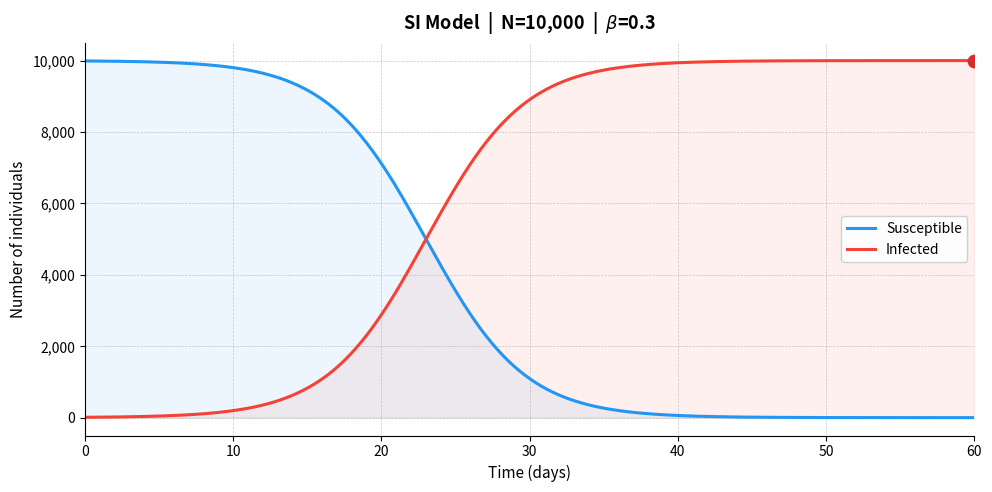
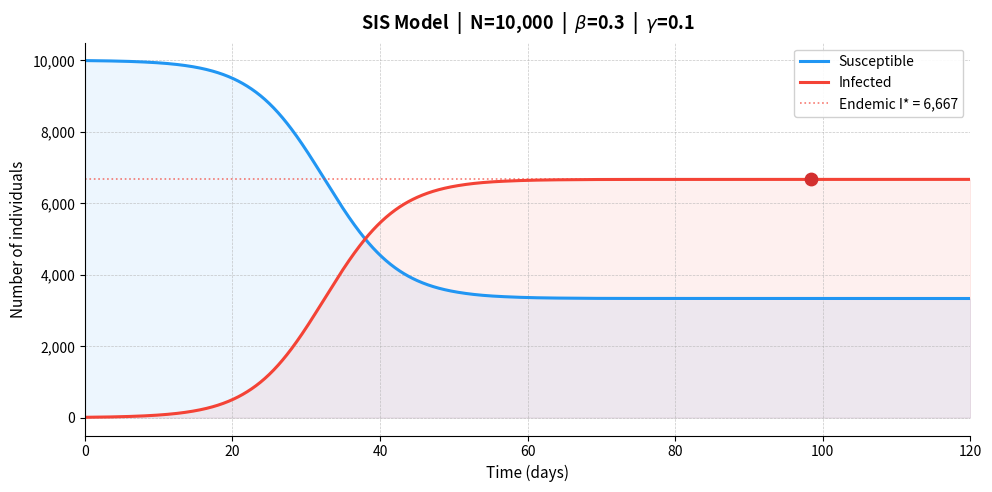
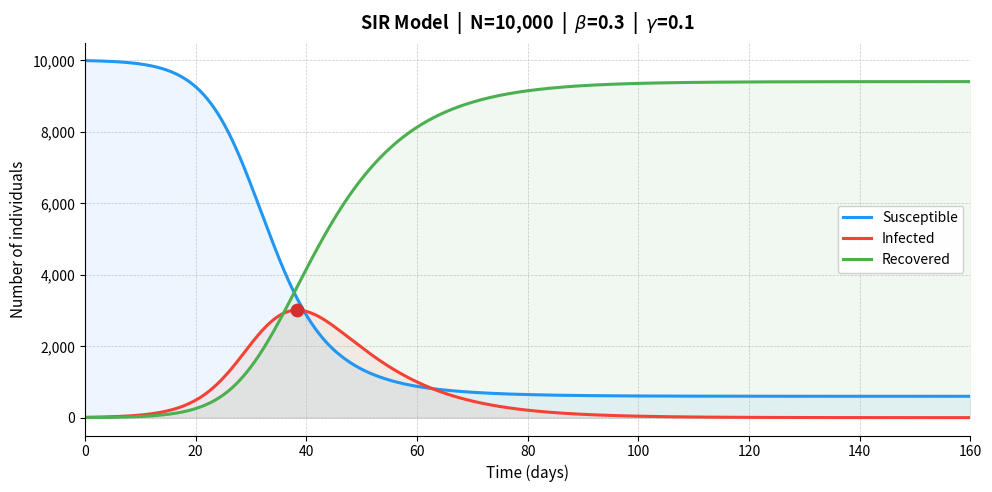
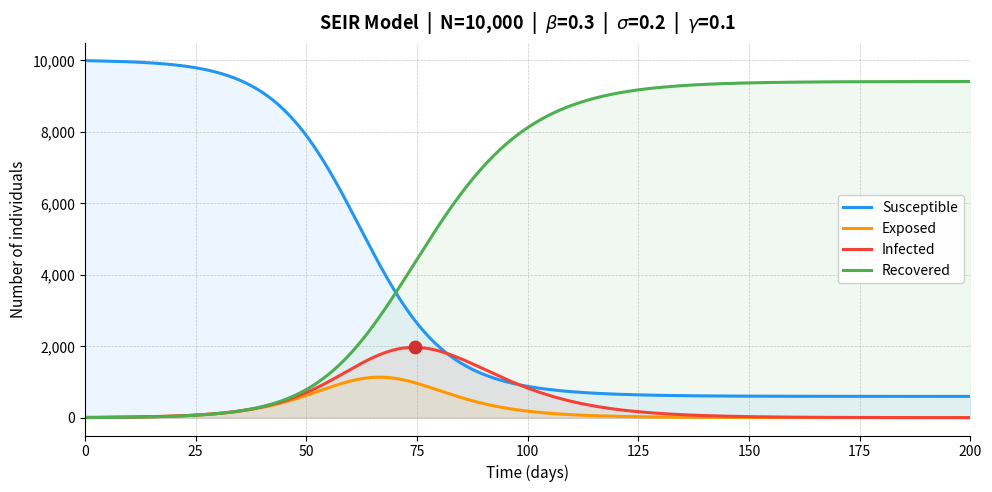
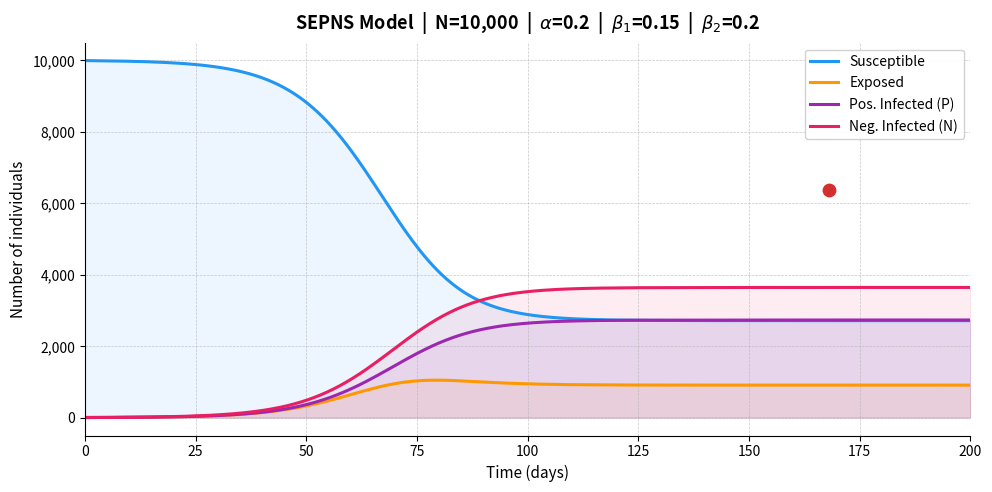
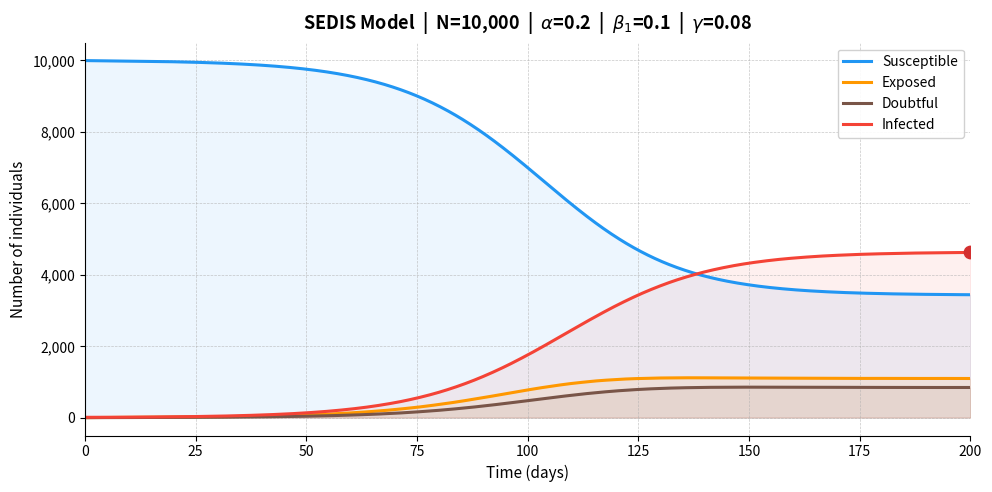
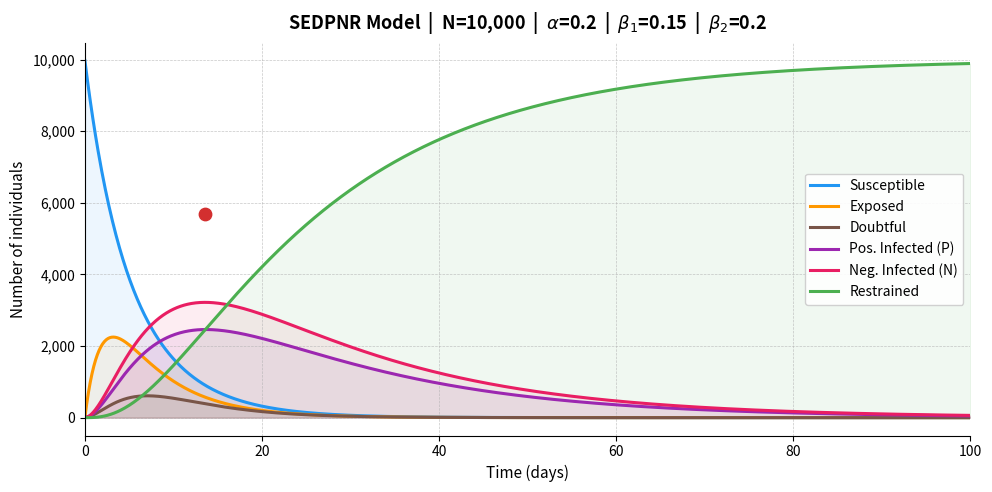

The script that saved these images, in order:
"""
epidemic_models.py
==================
Simulation of classic and social-network epidemic models:
  - SI     (Susceptible - Infected)
  - SIS    (Susceptible - Infected - Susceptible)
  - SIR    (Susceptible - Infected - Recovered)
  - SEIR   (Susceptible - Exposed - Infected - Recovered)
  - SEPNS  (Susceptible - Exposed - Positively Infected - Negatively Infected - Susceptible)
  - SEDIS  (Susceptible - Exposed - Doubtful - Infected - Susceptible)
  - SEDPNR (Susceptible - Exposed - Doubtful - Positively Infected - Negatively Infected - Restrained)

Each model is solved with scipy.integrate.solve_ivp (RK45) and plotted
with matplotlib. All parameters are configured in main().

Plot conventions
----------------
- Titles use proper Greek-letter subscripts via matplotlib mathtext,
  e.g. r"$\beta_1$", r"$\alpha$".
- The infection peak is marked with a single red dot; all numeric peak
  details are printed to stdout only.
- No annotation boxes or R₀ labels appear inside the figure; only the
  compartment colour legend is shown.

References
----------
Govindankutty & Gopalan (2024). "Epidemic modeling for misinformation spread
in digital networks through a social intelligence approach."
Scientific Reports 14, 19100. https://doi.org/10.1038/s41598-024-69657-0
"""

import os
from dataclasses import dataclass
from typing import Any

import matplotlib.pyplot as plt
import matplotlib.ticker as mticker
import numpy as np
from scipy.integrate import solve_ivp

# ---------------------------------------------------------------------------
# Constants
# ---------------------------------------------------------------------------

FIGURE_DPI     = 150
FIGURE_SIZE    = (10, 5)
LINE_WIDTH     = 2.2
FIGS_DIR       = "figs"

PEAK_DOT_COLOR = "#D32F2F"   # vivid red used for the peak marker
PEAK_DOT_SIZE  = 80          # scatter marker size (points²)

COLORS = {
    "S": "#2196F3",  # blue
    "E": "#FF9800",  # orange
    "I": "#F44336",  # red
    "R": "#4CAF50",  # green
    "P": "#9C27B0",  # purple  – Positively infected
    "N": "#E91E63",  # pink    – Negatively infected
    "D": "#795548",  # brown   – Doubtful
}


# ---------------------------------------------------------------------------
# Parameter dataclasses
# ---------------------------------------------------------------------------

@dataclass
class SIParams:
    population      : int   = 10_000
    initial_infected: int   = 10
    beta            : float = 0.30
    t_end           : float = 60.0
    t_steps         : int   = 1_000


@dataclass
class SISParams:
    population      : int   = 10_000
    initial_infected: int   = 10
    beta            : float = 0.30
    gamma           : float = 0.10
    t_end           : float = 120.0
    t_steps         : int   = 1_000


@dataclass
class SIRParams:
    population        : int   = 10_000
    initial_infected  : int   = 10
    initial_recovered : int   = 0
    beta              : float = 0.30
    gamma             : float = 0.10
    t_end             : float = 160.0
    t_steps           : int   = 1_000


@dataclass
class SEIRParams:
    population      : int   = 10_000
    initial_exposed : int   = 0
    initial_infected: int   = 10
    beta            : float = 0.30
    sigma           : float = 0.20
    gamma           : float = 0.10
    t_end           : float = 200.0
    t_steps         : int   = 1_000


@dataclass
class SEPNSParams:
    """Parameters for the SEPNS (Susceptible-Exposed-Positively Infected-
    Negatively Infected-Susceptible) model.

    The infected state is split by the *sentiment* of the rumour being spread:
      P – individuals spreading misinformation with a positive tone.
      N – individuals spreading misinformation with a negative tone.
    Both P and N eventually return to S (no permanent immunity for social rumours).

    Transition rates
    ----------------
    alpha : S  -> E   exposure / contact rate
    beta1 : E  -> P   exposed adopts positive-sentiment spreading
    beta2 : E  -> N   exposed adopts negative-sentiment spreading
    mu1   : P  -> S   positive spreader loses interest / returns to susceptible
    mu2   : N  -> S   negative spreader loses interest / returns to susceptible
    mu_e  : E  -> S   exposed individual rejects information, returns to susceptible
    """
    population          : int   = 10_000
    initial_exposed     : int   = 0
    initial_pos_infected: int   = 5
    initial_neg_infected: int   = 5
    alpha               : float = 0.20   # S -> E
    beta1               : float = 0.15   # E -> P
    beta2               : float = 0.20   # E -> N  (negative spreads faster)
    mu1                 : float = 0.05   # P -> S
    mu2                 : float = 0.05   # N -> S
    mu_e                : float = 0.03   # E -> S  (rejection of information)
    t_end               : float = 200.0
    t_steps             : int   = 1_000


@dataclass
class SEDISParams:
    """Parameters for the SEDIS (Susceptible-Exposed-Doubtful-Infected-Susceptible)
    model of rumour propagation.

    Adds a *Doubtful* (D) compartment: individuals who have heard the rumour but
    have not yet decided whether to believe or reject it.  Both D and I can cycle
    back to S because social-media rumours offer no permanent immunity.

    Transition rates
    ----------------
    alpha : S -> E   exposure rate
    beta1 : E -> D   exposed becomes sceptical / doubtful
    beta2 : E -> I   exposed directly accepts and spreads
    gamma : D -> I   doubtful is eventually convinced, starts spreading
    mu1   : E -> S   exposed rejects information early
    mu2   : D -> S   doubtful rejects after rechecking
    mu3   : I -> S   spreader loses interest / information becomes stale
    """
    population       : int   = 10_000
    initial_exposed  : int   = 0
    initial_doubtful : int   = 0
    initial_infected : int   = 10
    alpha            : float = 0.20   # S -> E
    beta1            : float = 0.10   # E -> D
    beta2            : float = 0.15   # E -> I
    gamma            : float = 0.08   # D -> I
    mu1              : float = 0.04   # E -> S
    mu2              : float = 0.05   # D -> S
    mu3              : float = 0.05   # I -> S
    t_end            : float = 200.0
    t_steps          : int   = 1_000


@dataclass
class SEDPNRParams:
    """Parameters for the SEDPNR (Susceptible-Exposed-Doubtful-Positively Infected-
    Negatively Infected-Restrained) model.

    The full misinformation-spread model proposed by Govindankutty & Gopalan (2024).
    It combines sentiment-aware infection (P/N split) with a Doubtful state and a
    terminal Restrained state (individuals who permanently stop spreading).

    Transition rates  (see paper equations 5–10)
    ----------------
    alpha   : S  -> E   contact / exposure rate
    beta1   : E  -> P   exposed adopts positive-sentiment spreading
    beta2   : E  -> N   exposed adopts negative-sentiment spreading
    beta3   : D  -> P   doubtful converted to positive spreader
    beta4   : D  -> N   doubtful converted to negative spreader
    gamma   : E  -> D   exposed becomes doubtful
    lambda1 : P  -> R   positive spreader becomes restrained
    lambda2 : N  -> R   negative spreader becomes restrained
    mu1     : E  -> S   exposed rejects information, returns to susceptible
    mu2     : D  -> S   doubtful rejects after verification
    """
    population          : int   = 10_000
    initial_exposed     : int   = 10
    initial_doubtful    : int   = 10
    initial_pos_infected: int   = 5
    initial_neg_infected: int   = 5
    initial_restrained  : int   = 0
    alpha               : float = 0.20   # S -> E
    beta1               : float = 0.15   # E -> P
    beta2               : float = 0.20   # E -> N
    beta3               : float = 0.10   # D -> P
    beta4               : float = 0.12   # D -> N
    gamma               : float = 0.10   # E -> D
    lambda1             : float = 0.05   # P -> R
    lambda2             : float = 0.05   # N -> R
    mu1                 : float = 0.03   # E -> S
    mu2                 : float = 0.04   # D -> S
    t_end               : float = 100.0
    t_steps             : int   = 1_000


# ---------------------------------------------------------------------------
# ODE right-hand-side functions
# ---------------------------------------------------------------------------

def _si_ode(_t: float, y: list[float], beta: float, N: float) -> list[float]:
    """SI model ODEs.

    dS/dt = -beta * S * I / N
    dI/dt = +beta * S * I / N
    """
    S, I = y
    new_infected = beta * S * I / N
    return [-new_infected, +new_infected]


def _sis_ode(
    _t: float, y: list[float],
    beta: float, gamma: float, N: float,
) -> list[float]:
    """SIS model ODEs. Recovered individuals re-enter Susceptible (no immunity).

    dS/dt = -beta * S * I / N  +  gamma * I
    dI/dt = +beta * S * I / N  -  gamma * I
    """
    S, I = y
    new_infected = beta * S * I / N
    recoveries   = gamma * I
    return [-new_infected + recoveries, +new_infected - recoveries]


def _sir_ode(
    _t: float, y: list[float],
    beta: float, gamma: float, N: float,
) -> list[float]:
    """SIR model ODEs. Recovered individuals gain permanent immunity.

    dS/dt = -beta * S * I / N
    dI/dt = +beta * S * I / N  -  gamma * I
    dR/dt = +gamma * I

    Epidemic threshold: R0 = beta / gamma > 1.
    """
    S, I, _R = y
    new_infected = beta * S * I / N
    recoveries   = gamma * I
    return [-new_infected, +new_infected - recoveries, +recoveries]


def _seir_ode(
    _t: float, y: list[float],
    beta: float, sigma: float, gamma: float, N: float,
) -> list[float]:
    """SEIR model ODEs. Adds a latent Exposed compartment before Infected.

    dS/dt = -beta * S * I / N
    dE/dt = +beta * S * I / N  -  sigma * E
    dI/dt = +sigma * E          -  gamma * I
    dR/dt = +gamma * I

    Mean incubation period = 1 / sigma days.
    """
    S, E, I, _R = y
    new_exposed  = beta * S * I / N
    new_infected = sigma * E
    recoveries   = gamma * I
    return [
        -new_exposed,
        +new_exposed  - new_infected,
        +new_infected - recoveries,
        +recoveries,
    ]


def _sepns_ode(
    _t: float, y: list[float],
    alpha: float, beta1: float, beta2: float,
    mu1: float, mu2: float, mu_e: float, N: float,
) -> list[float]:
    """SEPNS model ODEs for social-network rumour propagation.

    Compartments: S, E, P (pos. infected), N_comp (neg. infected)

    dS/dt = -(alpha * S * (P + N_comp) / N)  +  mu1*P  +  mu2*N_comp  +  mu_e*E
    dE/dt = +(alpha * S * (P + N_comp) / N)  -  (beta1 + beta2 + mu_e) * E
    dP/dt = +beta1 * E  -  mu1 * P
    dN/dt = +beta2 * E  -  mu2 * N_comp
    """
    S, E, P, N_comp = y
    total_spreaders = P + N_comp
    exposure        = alpha * S * total_spreaders / N
    e_out           = (beta1 + beta2 + mu_e) * E
    return [
        -exposure + mu1 * P + mu2 * N_comp + mu_e * E,
        +exposure - e_out,
        +beta1 * E - mu1 * P,
        +beta2 * E - mu2 * N_comp,
    ]


def _sedis_ode(
    _t: float, y: list[float],
    alpha: float, beta1: float, beta2: float, gamma: float,
    mu1: float, mu2: float, mu3: float, N: float,
) -> list[float]:
    """SEDIS model ODEs for rumour propagation with a Doubtful compartment.

    Compartments: S, E, D, I

    dS/dt = -(alpha * S * I / N)  +  mu1*E  +  mu2*D  +  mu3*I
    dE/dt = +(alpha * S * I / N)  -  (beta1 + beta2 + mu1) * E
    dD/dt = +beta1 * E            -  (gamma + mu2) * D
    dI/dt = +beta2 * E + gamma * D  -  mu3 * I
    """
    S, E, D, I = y
    exposure = alpha * S * I / N
    e_out    = (beta1 + beta2 + mu1) * E
    d_out    = (gamma + mu2) * D
    return [
        -exposure + mu1 * E + mu2 * D + mu3 * I,
        +exposure - e_out,
        +beta1 * E - d_out,
        +beta2 * E + gamma * D - mu3 * I,
    ]


def _sedpnr_ode(
    _t: float, y: list[float],
    alpha: float,
    beta1: float, beta2: float, beta3: float, beta4: float,
    gamma: float, lambda1: float, lambda2: float,
    mu1: float, mu2: float,
) -> list[float]:
    """SEDPNR model ODEs (Govindankutty & Gopalan 2024, equations 5–10).

    Compartments: S, E, D, P, N_comp, R

    dS/dt = mu1*E + mu2*D - alpha*S
    dE/dt = alpha*S - (beta1 + beta2 + gamma + mu1)*E
    dD/dt = gamma*E - (beta3 + beta4 + mu2)*D
    dP/dt = beta1*E + beta3*D - lambda1*P
    dN/dt = beta2*E + beta4*D - lambda2*N_comp
    dR/dt = lambda1*P + lambda2*N_comp

    Note: alpha acts as a per-capita rate on S (mean-field / homogeneous-network
    formulation from the paper).
    """
    S, E, D, P, N_comp, _R = y
    e_out = (beta1 + beta2 + gamma + mu1) * E
    d_out = (beta3 + beta4 + mu2) * D
    return [
        mu1 * E + mu2 * D - alpha * S,
        alpha * S - e_out,
        gamma * E - d_out,
        beta1 * E + beta3 * D - lambda1 * P,
        beta2 * E + beta4 * D - lambda2 * N_comp,
        lambda1 * P + lambda2 * N_comp,
    ]


# ---------------------------------------------------------------------------
# Shared helpers
# ---------------------------------------------------------------------------

def _ensure_figs_dir() -> None:
    """Create the output figures directory if it does not exist."""
    os.makedirs(FIGS_DIR, exist_ok=True)


def _save_figure(fig: plt.Figure, model_name: str) -> None:
    """Save *fig* to FIGS_DIR/<model_name>_model_ex.png."""
    _ensure_figs_dir()
    path = os.path.join(FIGS_DIR, f"{model_name}_model_ex.png")
    fig.savefig(path, dpi=FIGURE_DPI, bbox_inches="tight")


def _solve(
    fun: Any,
    y0: list[float],
    t_end: float,
    t_steps: int,
    args: tuple,
) -> tuple[np.ndarray, np.ndarray]:
    """Run solve_ivp (RK45) and return (time, states) as plain ndarrays."""
    t_eval: np.ndarray = np.linspace(0.0, t_end, t_steps)
    result: Any = solve_ivp(
        fun=fun, t_span=(0.0, t_end), y0=y0,
        args=args, t_eval=t_eval, method="RK45",
    )
    return np.asarray(result.t), np.asarray(result.y)


def _style_axes(ax: plt.Axes, title: str, t_end: float) -> None:
    """Apply shared axes formatting.  Only the compartment legend is displayed."""
    ax.set_title(title, fontsize=13, fontweight="bold", pad=10)
    ax.set_xlabel("Time (days)", fontsize=11)
    ax.set_ylabel("Number of individuals", fontsize=11)
    ax.set_xlim(0, t_end)
    ax.yaxis.set_major_formatter(mticker.FuncFormatter(lambda x, _: f"{int(x):,}"))
    ax.grid(True, linestyle="--", linewidth=0.5, alpha=0.7)
    ax.legend(fontsize=10, framealpha=0.9)
    ax.spines["top"].set_visible(False)
    ax.spines["right"].set_visible(False)


def _mark_peak(
    ax: plt.Axes, t: np.ndarray, values: np.ndarray
) -> tuple[float, float]:
    """Place a single red dot at the peak of *values*; return (peak_t, peak_v)."""
    idx    = int(np.argmax(values))
    peak_t = float(t[idx])
    peak_v = float(values[idx])
    ax.scatter(peak_t, peak_v, color=PEAK_DOT_COLOR, s=PEAK_DOT_SIZE, zorder=5)
    return peak_t, peak_v


def _plot_lines(ax: plt.Axes, t: np.ndarray, compartments: dict[str, np.ndarray]) -> None:
    """Draw one filled, labelled line per compartment."""
    for label, values in compartments.items():
        color = COLORS[label[0]]   # first letter maps to COLORS key (S/E/I/R/P/N/D)
        ax.fill_between(t, values, alpha=0.08, color=color)
        ax.plot(t, values, label=label, color=color, linewidth=LINE_WIDTH)


# ---------------------------------------------------------------------------
# Public model functions
# ---------------------------------------------------------------------------

def model_si(params: SIParams) -> plt.Figure:
    """Simulate and plot the SI model. Nobody recovers; all eventually become infected."""
    print("\n--- SI Model ---")
    N  = float(params.population)
    I0 = float(params.initial_infected)
    S0 = N - I0

    print(f"  Population                   : {N:,.0f}")
    print(f"  Initial infected             : {I0:,.0f}")
    print(f"  beta  (transmission rate)    : {params.beta}")
    print(f"  Simulation period            : {params.t_end} days")

    t, y = _solve(_si_ode, [S0, I0], params.t_end, params.t_steps, (params.beta, N))
    S, I = y

    fig, ax = plt.subplots(figsize=FIGURE_SIZE, dpi=FIGURE_DPI)
    _plot_lines(ax, t, {"Susceptible": S, "Infected": I})
    # SI infection only rises monotonically – peak is the final value
    _mark_peak(ax, t, I)

    _style_axes(
        ax,
        fr"SI Model  |  N={N:,.0f}  |  $\beta$={params.beta}",
        params.t_end,
    )
    fig.tight_layout()
    _save_figure(fig, "SI")
    print(f"  Final infected               : {float(I[-1]):,.0f} individuals")
    print("  SI model simulation complete.")
    return fig


def model_sis(params: SISParams) -> plt.Figure:
    """Simulate and plot the SIS model. Recovered individuals re-enter the Susceptible pool."""
    print("\n--- SIS Model ---")
    N  = float(params.population)
    I0 = float(params.initial_infected)
    S0 = N - I0
    r0 = params.beta / params.gamma

    print(f"  Population                   : {N:,.0f}")
    print(f"  Initial infected             : {I0:,.0f}")
    print(f"  beta  (transmission rate)    : {params.beta}")
    print(f"  gamma (recovery rate)        : {params.gamma}")
    print(f"  R0 = beta / gamma            : {r0:.3f}")
    print(f"  Simulation period            : {params.t_end} days")

    t, y = _solve(
        _sis_ode, [S0, I0], params.t_end, params.t_steps,
        (params.beta, params.gamma, N),
    )
    S, I = y

    fig, ax = plt.subplots(figsize=FIGURE_SIZE, dpi=FIGURE_DPI)
    _plot_lines(ax, t, {"Susceptible": S, "Infected": I})
    peak_t, peak_v = _mark_peak(ax, t, I)

    if r0 > 1.0:
        endemic_I = N * (1.0 - 1.0 / r0)
        ax.axhline(
            endemic_I, color=COLORS["I"], linestyle=":", linewidth=1.2, alpha=0.7,
            label=f"Endemic I* = {endemic_I:,.0f}",
        )
        ax.legend(fontsize=10, framealpha=0.9)

    _style_axes(
        ax,
        fr"SIS Model  |  N={N:,.0f}  |  $\beta$={params.beta}  |  $\gamma$={params.gamma}",
        params.t_end,
    )
    fig.tight_layout()
    _save_figure(fig, "SIS")
    print(f"  Peak infection               : {peak_v:,.0f} individuals at day {peak_t:.1f}")
    print("  SIS model simulation complete.")
    return fig


def model_sir(params: SIRParams) -> plt.Figure:
    """Simulate and plot the SIR model (Kermack-McKendrick 1927)."""
    print("\n--- SIR Model ---")
    N      = float(params.population)
    I0     = float(params.initial_infected)
    R0_val = float(params.initial_recovered)
    S0     = N - I0 - R0_val
    r0     = params.beta / params.gamma

    print(f"  Population                   : {N:,.0f}")
    print(f"  Initial infected             : {I0:,.0f}")
    print(f"  Initial recovered            : {R0_val:,.0f}")
    print(f"  beta  (transmission rate)    : {params.beta}")
    print(f"  gamma (recovery rate)        : {params.gamma}")
    print(f"  R0 = beta / gamma            : {r0:.3f}")
    print(f"  Simulation period            : {params.t_end} days")

    t, y = _solve(
        _sir_ode, [S0, I0, R0_val], params.t_end, params.t_steps,
        (params.beta, params.gamma, N),
    )
    S, I, R = y

    fig, ax = plt.subplots(figsize=FIGURE_SIZE, dpi=FIGURE_DPI)
    _plot_lines(ax, t, {"Susceptible": S, "Infected": I, "Recovered": R})
    peak_t, peak_v = _mark_peak(ax, t, I)

    _style_axes(
        ax,
        fr"SIR Model  |  N={N:,.0f}  |  $\beta$={params.beta}  |  $\gamma$={params.gamma}",
        params.t_end,
    )
    fig.tight_layout()
    _save_figure(fig, "SIR")
    print(f"  Peak infection               : {peak_v:,.0f} individuals at day {peak_t:.1f}")
    print("  SIR model simulation complete.")
    return fig


def model_seir(params: SEIRParams) -> plt.Figure:
    """Simulate and plot the SEIR model (SIR + latent Exposed compartment)."""
    print("\n--- SEIR Model ---")
    N               = float(params.population)
    E0              = float(params.initial_exposed)
    I0              = float(params.initial_infected)
    S0              = N - E0 - I0
    r0              = params.beta / params.gamma
    mean_incubation = 1.0 / params.sigma

    print(f"  Population                   : {N:,.0f}")
    print(f"  Initial exposed              : {E0:,.0f}")
    print(f"  Initial infected             : {I0:,.0f}")
    print(f"  beta  (transmission rate)    : {params.beta}")
    print(f"  sigma (incubation rate)      : {params.sigma}  ->  mean incubation = {mean_incubation:.1f} days")
    print(f"  gamma (recovery rate)        : {params.gamma}")
    print(f"  R0 = beta / gamma            : {r0:.3f}")
    print(f"  Simulation period            : {params.t_end} days")

    t, y = _solve(
        _seir_ode, [S0, E0, I0, 0.0], params.t_end, params.t_steps,
        (params.beta, params.sigma, params.gamma, N),
    )
    S, E, I, R = y

    fig, ax = plt.subplots(figsize=FIGURE_SIZE, dpi=FIGURE_DPI)
    _plot_lines(ax, t, {"Susceptible": S, "Exposed": E, "Infected": I, "Recovered": R})
    peak_t, peak_v = _mark_peak(ax, t, I)

    _style_axes(
        ax,
        (fr"SEIR Model  |  N={N:,.0f}  |  $\beta$={params.beta}"
         fr"  |  $\sigma$={params.sigma}  |  $\gamma$={params.gamma}"),
        params.t_end,
    )
    fig.tight_layout()
    _save_figure(fig, "SEIR")
    print(f"  Mean incubation period       : {mean_incubation:.1f} days")
    print(f"  Peak infection               : {peak_v:,.0f} individuals at day {peak_t:.1f}")
    print("  SEIR model simulation complete.")
    return fig


def model_sepns(params: SEPNSParams) -> plt.Figure:
    """Simulate and plot the SEPNS model for social-network misinformation spread.

    The infected pool is split by rumour *sentiment*:
      P – positively spreading (shares the rumour approvingly)
      N – negatively spreading (shares the rumour critically / emotionally)
    Both spreader classes return to Susceptible (no permanent disengagement).
    """
    print("\n--- SEPNS Model ---")
    N  = float(params.population)
    E0 = float(params.initial_exposed)
    P0 = float(params.initial_pos_infected)
    N0 = float(params.initial_neg_infected)
    S0 = N - E0 - P0 - N0
    r0 = (params.beta1 + params.beta2) / (params.mu1 + params.mu2) * 0.5

    print(f"  Population                   : {N:,.0f}")
    print(f"  Initial exposed              : {E0:,.0f}")
    print(f"  Initial pos. infected (P)    : {P0:,.0f}")
    print(f"  Initial neg. infected (N)    : {N0:,.0f}")
    print(f"  alpha  (S -> E)              : {params.alpha}")
    print(f"  beta1  (E -> P)              : {params.beta1}")
    print(f"  beta2  (E -> N)              : {params.beta2}")
    print(f"  mu1    (P -> S)              : {params.mu1}")
    print(f"  mu2    (N -> S)              : {params.mu2}")
    print(f"  mu_e   (E -> S rejection)    : {params.mu_e}")
    print(f"  Approx. R0                   : {r0:.3f}")
    print(f"  Simulation period            : {params.t_end} days")

    t, y = _solve(
        _sepns_ode,
        [S0, E0, P0, N0],
        params.t_end, params.t_steps,
        (params.alpha, params.beta1, params.beta2,
         params.mu1, params.mu2, params.mu_e, N),
    )
    S, E, P, N_comp = y

    total_spreaders = P + N_comp

    fig, ax = plt.subplots(figsize=FIGURE_SIZE, dpi=FIGURE_DPI)
    _plot_lines(ax, t, {
        "Susceptible"       : S,
        "Exposed"           : E,
        "Pos. Infected (P)" : P,
        "Neg. Infected (N)" : N_comp,
    })
    peak_t, peak_v = _mark_peak(ax, t, total_spreaders)

    _style_axes(
        ax,
        (fr"SEPNS Model  |  N={N:,.0f}  |  $\alpha$={params.alpha}"
         fr"  |  $\beta_1$={params.beta1}  |  $\beta_2$={params.beta2}"),
        params.t_end,
    )
    fig.tight_layout()
    _save_figure(fig, "SEPNS")
    print(f"  Peak total spreaders (P+N)   : {peak_v:,.0f} individuals at day {peak_t:.1f}")
    print("  SEPNS model simulation complete.")
    return fig


def model_sedis(params: SEDISParams) -> plt.Figure:
    """Simulate and plot the SEDIS model for misinformation with a Doubtful compartment.

    Adds human-selection behaviour: exposed individuals may enter a Doubtful state
    before deciding to spread (I) or return to Susceptible.  All spreaders eventually
    cycle back to Susceptible (rumour-specific; no permanent immunity).
    """
    print("\n--- SEDIS Model ---")
    N  = float(params.population)
    E0 = float(params.initial_exposed)
    D0 = float(params.initial_doubtful)
    I0 = float(params.initial_infected)
    S0 = N - E0 - D0 - I0
    r0 = (params.alpha * params.beta2
          / (params.mu3 * (params.beta1 + params.beta2 + params.mu1)))

    print(f"  Population                   : {N:,.0f}")
    print(f"  Initial exposed              : {E0:,.0f}")
    print(f"  Initial doubtful             : {D0:,.0f}")
    print(f"  Initial infected             : {I0:,.0f}")
    print(f"  alpha  (S -> E)              : {params.alpha}")
    print(f"  beta1  (E -> D)              : {params.beta1}")
    print(f"  beta2  (E -> I)              : {params.beta2}")
    print(f"  gamma  (D -> I)              : {params.gamma}")
    print(f"  mu1    (E -> S)              : {params.mu1}")
    print(f"  mu2    (D -> S)              : {params.mu2}")
    print(f"  mu3    (I -> S)              : {params.mu3}")
    print(f"  Approx. R0                   : {r0:.3f}")
    print(f"  Simulation period            : {params.t_end} days")

    t, y = _solve(
        _sedis_ode,
        [S0, E0, D0, I0],
        params.t_end, params.t_steps,
        (params.alpha, params.beta1, params.beta2, params.gamma,
         params.mu1, params.mu2, params.mu3, N),
    )
    S, E, D, I = y

    fig, ax = plt.subplots(figsize=FIGURE_SIZE, dpi=FIGURE_DPI)
    _plot_lines(ax, t, {
        "Susceptible": S,
        "Exposed"    : E,
        "Doubtful"   : D,
        "Infected"   : I,
    })
    peak_t, peak_v = _mark_peak(ax, t, I)

    _style_axes(
        ax,
        (fr"SEDIS Model  |  N={N:,.0f}  |  $\alpha$={params.alpha}"
         fr"  |  $\beta_1$={params.beta1}  |  $\gamma$={params.gamma}"),
        params.t_end,
    )
    fig.tight_layout()
    _save_figure(fig, "SEDIS")
    print(f"  Peak infection               : {peak_v:,.0f} individuals at day {peak_t:.1f}")
    print("  SEDIS model simulation complete.")
    return fig


def model_sedpnr(params: SEDPNRParams) -> plt.Figure:
    """Simulate and plot the SEDPNR model (Govindankutty & Gopalan, 2024).

    The most complete misinformation model in this suite:
      S  – Susceptible
      E  – Exposed (encountered the misinformation)
      D  – Doubtful (sceptical; fact-checking)
      P  – Positively Infected (spreading with positive sentiment)
      N  – Negatively Infected (spreading with negative sentiment)
      R  – Restrained (permanently stopped spreading)

    R0 = max(beta1 / lambda1, beta2 / lambda2)  [paper equation 27].
    """
    print("\n--- SEDPNR Model ---")
    N    = float(params.population)
    E0   = float(params.initial_exposed)
    D0   = float(params.initial_doubtful)
    P0   = float(params.initial_pos_infected)
    N0   = float(params.initial_neg_infected)
    R0_v = float(params.initial_restrained)
    S0   = N - E0 - D0 - P0 - N0 - R0_v
    r0   = max(params.beta1 / params.lambda1, params.beta2 / params.lambda2)

    print(f"  Population                           : {N:,.0f}")
    print(f"  Initial exposed                      : {E0:,.0f}")
    print(f"  Initial doubtful                     : {D0:,.0f}")
    print(f"  Initial pos. infected (P)            : {P0:,.0f}")
    print(f"  Initial neg. infected (N)            : {N0:,.0f}")
    print(f"  Initial restrained                   : {R0_v:,.0f}")
    print(f"  alpha   (S -> E)                     : {params.alpha}")
    print(f"  beta1   (E -> P)                     : {params.beta1}")
    print(f"  beta2   (E -> N)                     : {params.beta2}")
    print(f"  beta3   (D -> P)                     : {params.beta3}")
    print(f"  beta4   (D -> N)                     : {params.beta4}")
    print(f"  gamma   (E -> D)                     : {params.gamma}")
    print(f"  lambda1 (P -> R)                     : {params.lambda1}")
    print(f"  lambda2 (N -> R)                     : {params.lambda2}")
    print(f"  mu1     (E -> S)                     : {params.mu1}")
    print(f"  mu2     (D -> S)                     : {params.mu2}")
    print(f"  R0 = max(beta1/lambda1, beta2/lambda2) : {r0:.3f}")
    print(f"  Simulation period                    : {params.t_end} days")

    t, y = _solve(
        _sedpnr_ode,
        [S0, E0, D0, P0, N0, R0_v],
        params.t_end, params.t_steps,
        (params.alpha, params.beta1, params.beta2, params.beta3, params.beta4,
         params.gamma, params.lambda1, params.lambda2,
         params.mu1, params.mu2),
    )
    S, E, D, P, N_comp, R = y

    total_spreaders = P + N_comp

    fig, ax = plt.subplots(figsize=FIGURE_SIZE, dpi=FIGURE_DPI)
    _plot_lines(ax, t, {
        "Susceptible"       : S,
        "Exposed"           : E,
        "Doubtful"          : D,
        "Pos. Infected (P)" : P,
        "Neg. Infected (N)" : N_comp,
        "Restrained"        : R,
    })
    peak_t, peak_v = _mark_peak(ax, t, total_spreaders)

    _style_axes(
        ax,
        (fr"SEDPNR Model  |  N={N:,.0f}  |  $\alpha$={params.alpha}"
         fr"  |  $\beta_1$={params.beta1}  |  $\beta_2$={params.beta2}"),
        params.t_end,
    )
    fig.tight_layout()
    _save_figure(fig, "SEDPNR")
    print(f"  Peak total spreaders (P+N)           : {peak_v:,.0f} individuals at day {peak_t:.1f}")
    print("  SEDPNR model simulation complete.")
    return fig


# ---------------------------------------------------------------------------
# Entry point
# ---------------------------------------------------------------------------

def main() -> None:
    print("=" * 60)
    print("  Epidemic Model Simulator")
    print("=" * 60)

    si_params = SIParams(
        population       = 10_000,
        initial_infected = 10,
        beta             = 0.30,
        t_end            = 60.0,
        t_steps          = 1_000,
    )

    sis_params = SISParams(
        population       = 10_000,
        initial_infected = 10,
        beta             = 0.30,
        gamma            = 0.10,
        t_end            = 120.0,
        t_steps          = 1_000,
    )

    sir_params = SIRParams(
        population        = 10_000,
        initial_infected  = 10,
        initial_recovered = 0,
        beta              = 0.30,
        gamma             = 0.10,
        t_end             = 160.0,
        t_steps           = 1_000,
    )

    seir_params = SEIRParams(
        population       = 10_000,
        initial_exposed  = 0,
        initial_infected = 10,
        beta             = 0.30,
        sigma            = 0.20,   # 1/sigma = mean incubation period (days)
        gamma            = 0.10,
        t_end            = 200.0,
        t_steps          = 1_000,
    )

    sepns_params = SEPNSParams(
        population           = 10_000,
        initial_exposed      = 0,
        initial_pos_infected = 5,
        initial_neg_infected = 5,
        alpha                = 0.20,
        beta1                = 0.15,
        beta2                = 0.20,
        mu1                  = 0.05,
        mu2                  = 0.05,
        mu_e                 = 0.03,
        t_end                = 200.0,
        t_steps              = 1_000,
    )

    sedis_params = SEDISParams(
        population       = 10_000,
        initial_exposed  = 0,
        initial_doubtful = 0,
        initial_infected = 10,
        alpha            = 0.20,
        beta1            = 0.10,
        beta2            = 0.15,
        gamma            = 0.08,
        mu1              = 0.04,
        mu2              = 0.05,
        mu3              = 0.05,
        t_end            = 200.0,
        t_steps          = 1_000,
    )

    sedpnr_params = SEDPNRParams(
        population           = 10_000,
        initial_exposed      = 10,
        initial_doubtful     = 10,
        initial_pos_infected = 5,
        initial_neg_infected = 5,
        initial_restrained   = 0,
        alpha                = 0.20,
        beta1                = 0.15,
        beta2                = 0.20,
        beta3                = 0.10,
        beta4                = 0.12,
        gamma                = 0.10,
        lambda1              = 0.05,
        lambda2              = 0.05,
        mu1                  = 0.03,
        mu2                  = 0.04,
        t_end                = 100.0,
        t_steps              = 1_000,
    )

    model_si(si_params)
    model_sis(sis_params)
    model_sir(sir_params)
    model_seir(seir_params)
    model_sepns(sepns_params)
    model_sedis(sedis_params)
    model_sedpnr(sedpnr_params)

    print("=" * 60)
    plt.show()


if __name__ == "__main__":
    main()
